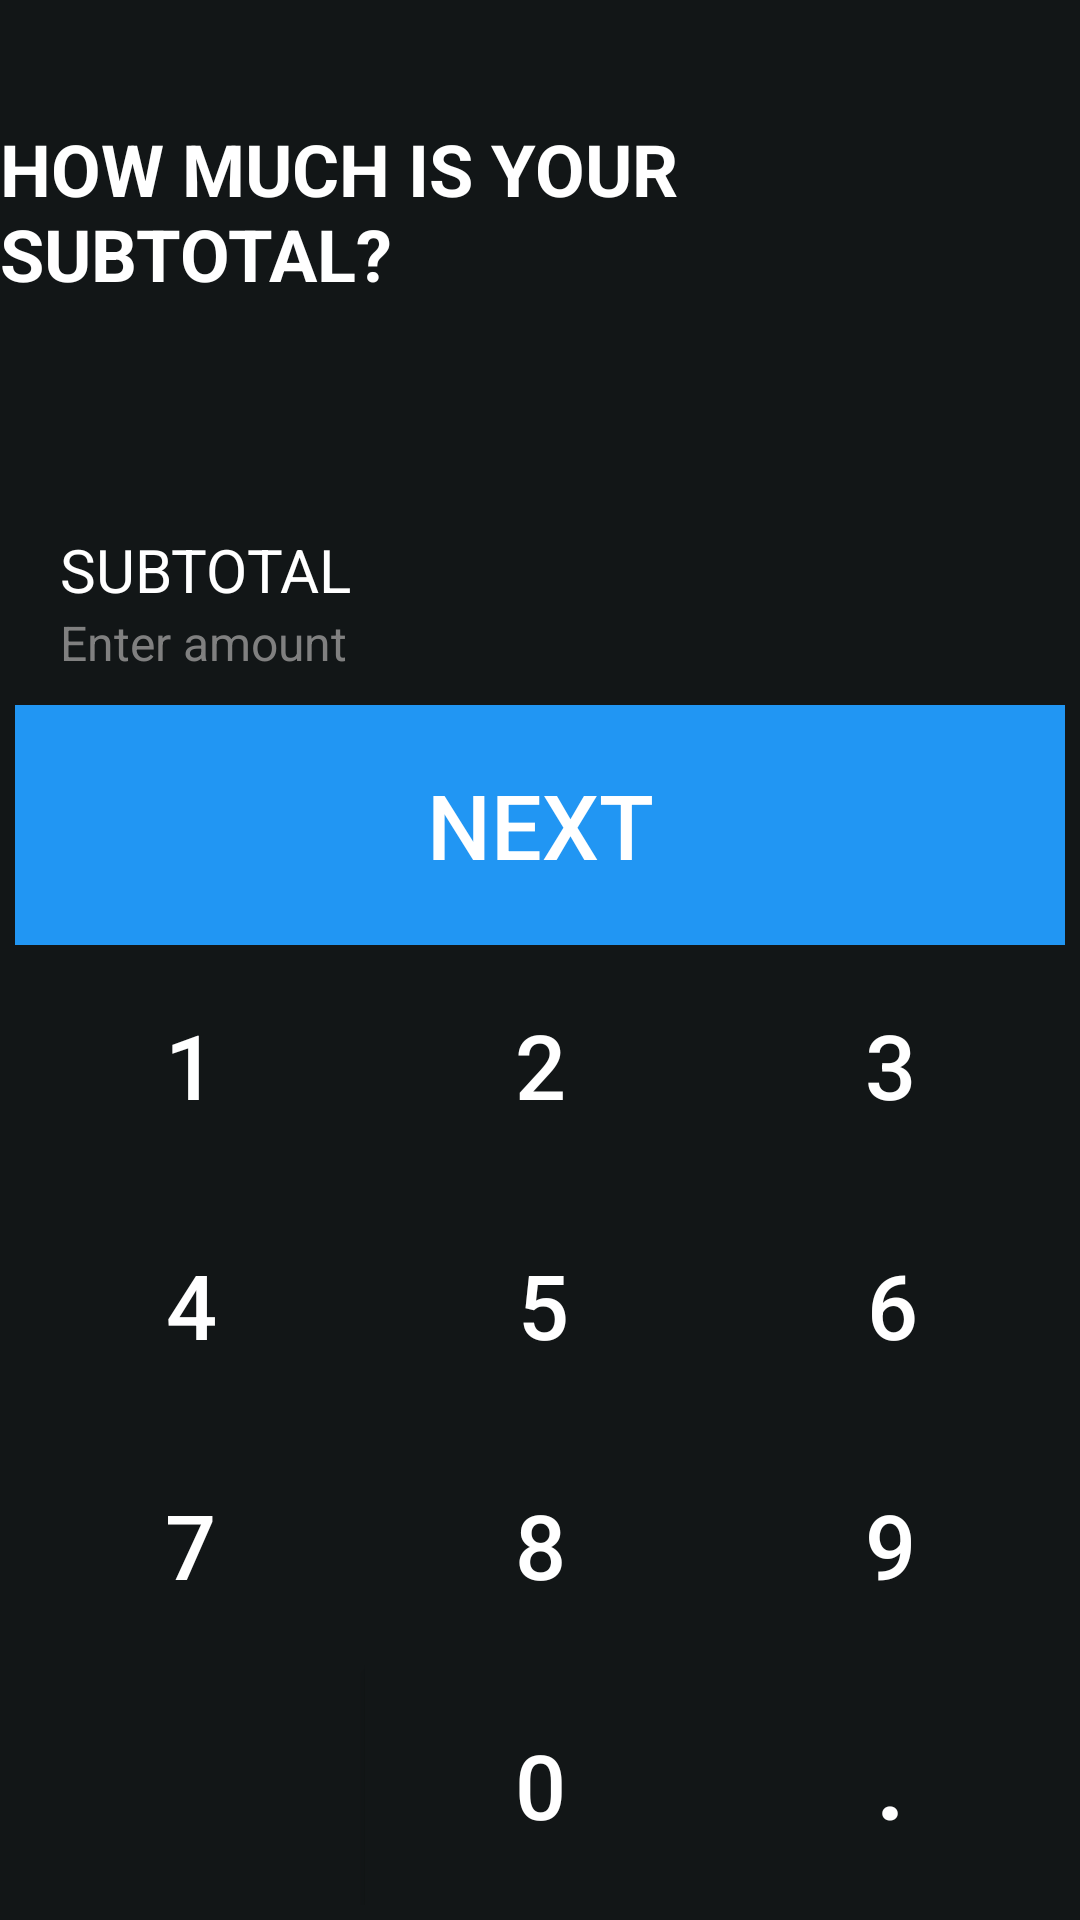

Produce the Android XML layout that renders to this screen, including the resource entries it uses.
<!-- AndroidManifest.xml: application theme Theme.TipTapTipCalculator -->
<!-- res/layout/activity_main.xml -->
<?xml version="1.0" encoding="utf-8"?>
<androidx.constraintlayout.widget.ConstraintLayout xmlns:android="http://schemas.android.com/apk/res/android"
    xmlns:app="http://schemas.android.com/apk/res-auto"
    xmlns:tools="http://schemas.android.com/tools"
    android:layout_width="match_parent"
    android:layout_height="match_parent"
    tools:context=".MainActivity"
    android:background="@color/main_background">

    <TextView
        android:id="@+id/textView"
        android:layout_width="wrap_content"
        android:layout_height="wrap_content"
        android:text="@string/title"
        android:textAllCaps="true"
        android:textColor="@color/white"
        android:textSize="24sp"
        android:textStyle="bold"
        android:layout_marginTop="40dp"
        app:layout_constraintEnd_toEndOf="parent"
        app:layout_constraintStart_toStartOf="parent"
        app:layout_constraintTop_toTopOf="parent" />

    <TextView
        android:id="@+id/textView2"
        android:layout_width="wrap_content"
        android:layout_height="wrap_content"
        android:text="@string/Subtotal"
        android:textSize="20sp"
        android:textColor="@color/white"
        android:textAllCaps="true"
        app:layout_constraintBottom_toTopOf="@+id/textView3"
        app:layout_constraintStart_toStartOf="@+id/textView3" />

    <TextView
        android:id="@+id/textView3"
        android:layout_width="wrap_content"
        android:layout_height="wrap_content"
        android:text="@string/Enteramount"
        android:textSize="16sp"
        android:layout_marginBottom="10dp"
        android:textColor="#808080"
        android:layout_marginStart="20dp"
        app:layout_constraintBottom_toTopOf="@+id/linearLayout"
        app:layout_constraintStart_toStartOf="parent" />

    <TextView
        android:id="@+id/amount"
        android:layout_width="250dp"
        android:layout_height="50dp"
        android:text=""
        android:textColor="@color/white"
        android:layout_marginBottom="10dp"
        android:textSize="30sp"
        android:paddingEnd="20dp"
        android:paddingStart="0dp"
        app:layout_constraintBottom_toTopOf="@+id/linearLayout"
        app:layout_constraintEnd_toEndOf="parent"
        android:gravity="center_vertical|end"/>

    <LinearLayout
        android:id="@+id/linearLayout"
        android:layout_width="match_parent"
        android:layout_height="wrap_content"
        android:orientation="vertical"
        android:layout_margin="5dp"
        app:layout_constraintBottom_toBottomOf="parent"
        app:layout_constraintEnd_toEndOf="parent"
        app:layout_constraintStart_toStartOf="parent">

        <LinearLayout
            android:layout_width="match_parent"
            android:layout_height="wrap_content"
            android:orientation="horizontal"
            tools:layout_editor_absoluteX="65dp"
            tools:layout_editor_absoluteY="64dp">

            <androidx.appcompat.widget.AppCompatButton
                android:id="@+id/btnnext"
                android:layout_width="match_parent"
                android:layout_height="80dp"
                android:text="@string/btnnext"
                android:textSize="30sp"
                android:textColor="@color/white"
                android:background="@color/blue"/>
        </LinearLayout>

        <LinearLayout
            android:layout_width="match_parent"
            android:layout_height="wrap_content"
            android:orientation="horizontal"
            tools:layout_editor_absoluteX="65dp"
            tools:layout_editor_absoluteY="64dp">



            <androidx.appcompat.widget.AppCompatButton
                android:id="@+id/btn1"
                android:layout_width="0dp"
                android:layout_height="80dp"
                android:layout_weight="1"
                android:text="@string/btn1"
                android:textSize="30sp"
                android:textColor="@color/white"
                android:background="#121617"/>

            <androidx.appcompat.widget.AppCompatButton
                android:id="@+id/btn2"
                android:layout_weight="1"
                android:layout_width="0dp"
                android:layout_height="80dp"
                android:textSize="30sp"
                android:text="@string/btn2"
                android:textColor="@color/white"
                android:background="#121617"/>

            <androidx.appcompat.widget.AppCompatButton
                android:id="@+id/btn3"
                android:layout_width="0dp"
                android:layout_weight="1"
                android:layout_height="80dp"
                android:textSize="30sp"
                android:text="@string/btn3"
                android:textColor="@color/white"
                android:background="#121617"/>
        </LinearLayout>

        <LinearLayout
            android:layout_width="match_parent"
            android:layout_height="wrap_content"
            android:orientation="horizontal"
            tools:layout_editor_absoluteX="65dp"
            tools:layout_editor_absoluteY="64dp">

            <androidx.appcompat.widget.AppCompatButton
                android:id="@+id/btn4"
                android:layout_width="136.6dp"
                android:layout_height="80dp"
                android:layout_weight="1"
                android:textSize="30sp"
                android:text="@string/btn4"
                android:textColor="@color/white"
                android:background="#121617"/>

            <androidx.appcompat.widget.AppCompatButton
                android:id="@+id/btn5"
                android:layout_width="136.6dp"
                android:layout_height="80dp"
                android:textSize="30sp"
                android:layout_weight="1"
                android:text="@string/btn5"
                android:textColor="@color/white"
                android:background="#121617"/>

            <androidx.appcompat.widget.AppCompatButton
                android:id="@+id/btn6"
                android:layout_width="135dp"
                android:layout_height="80dp"
                android:textSize="30sp"
                android:layout_weight="1"
                android:text="@string/btn6"
                android:textColor="@color/white"
                android:background="#121617"/>
        </LinearLayout>

        <LinearLayout
            android:layout_width="match_parent"
            android:layout_height="wrap_content"
            android:orientation="horizontal"
            tools:layout_editor_absoluteX="65dp"
            tools:layout_editor_absoluteY="64dp">

            <androidx.appcompat.widget.AppCompatButton
                android:id="@+id/btn7"
                android:layout_width="136.6dp"
                android:layout_height="80dp"
                android:textSize="30sp"
                android:layout_weight="1"
                android:text="@string/btn7"
                android:textColor="@color/white"
                android:background="#121617"/>

            <androidx.appcompat.widget.AppCompatButton
                android:id="@+id/btn8"
                android:layout_width="136.6dp"
                android:layout_height="80dp"
                android:textSize="30sp"
                android:layout_weight="1"
                android:text="@string/btn8"
                android:textColor="@color/white"
                android:background="#121617"/>

            <androidx.appcompat.widget.AppCompatButton
                android:id="@+id/btn9"
                android:layout_width="136.6dp"
                android:layout_height="80dp"
                android:textSize="30sp"
                android:layout_weight="1"
                android:text="@string/btn9"
                android:textColor="@color/white"
                android:background="#121617"/>
        </LinearLayout>

        <LinearLayout
            android:layout_width="match_parent"
            android:layout_height="wrap_content"
            android:orientation="horizontal"
            tools:layout_editor_absoluteX="65dp"
            tools:layout_editor_absoluteY="64dp">

            <androidx.appcompat.widget.AppCompatImageButton
                android:id="@+id/btnclear"
                android:layout_width="136.6dp"
                android:layout_height="80dp"
                android:layout_weight="1"
                android:contentDescription="clear"
                android:src="@drawable/baseline_clear_24"
                android:textColor="@color/white"
                android:background="#121617"/>

            <androidx.appcompat.widget.AppCompatButton
                android:id="@+id/btn0"
                android:layout_width="136.6dp"
                android:layout_height="80dp"
                android:textSize="30sp"
                android:layout_weight="1"
                android:text="@string/btn0"
                android:textColor="@color/white"
                android:background="#121617"/>

            <androidx.appcompat.widget.AppCompatButton
                android:id="@+id/btndot"
                android:layout_width="136.6dp"
                android:layout_height="80dp"
                android:textSize="30sp"
                android:textStyle="bold"
                android:layout_weight="1"
                android:text="@string/btndot"
                android:textColor="@color/white"
                android:background="#121617"/>
        </LinearLayout>


    </LinearLayout>

</androidx.constraintlayout.widget.ConstraintLayout>
<!-- resources referenced by this layout -->
<resources>
  <color name="blue">#2196F3</color>
  <color name="main_background">#121617</color>
  <color name="white">#FFFFFFFF</color>
  <string name="Enteramount">Enter amount</string>
  <string name="Subtotal">Subtotal</string>
  <string name="btn0">0</string>
  <string name="btn1">1</string>
  <string name="btn2">2</string>
  <string name="btn3">3</string>
  <string name="btn4">4</string>
  <string name="btn5">5</string>
  <string name="btn6">6</string>
  <string name="btn7">7</string>
  <string name="btn8">8</string>
  <string name="btn9">9</string>
  <string name="btndot">.</string>
  
      //SECOND ACTIVITY
  <string name="btnnext">NEXT</string>
  <string name="title">How much is your subtotal?</string>
  <style name="Theme.TipTapTipCalculator" parent="Base.Theme.TipTapTipCalculator" />
  <style name="Base.Theme.TipTapTipCalculator" parent="Theme.Material3.DayNight.NoActionBar">
          
          
      </style>
</resources>
